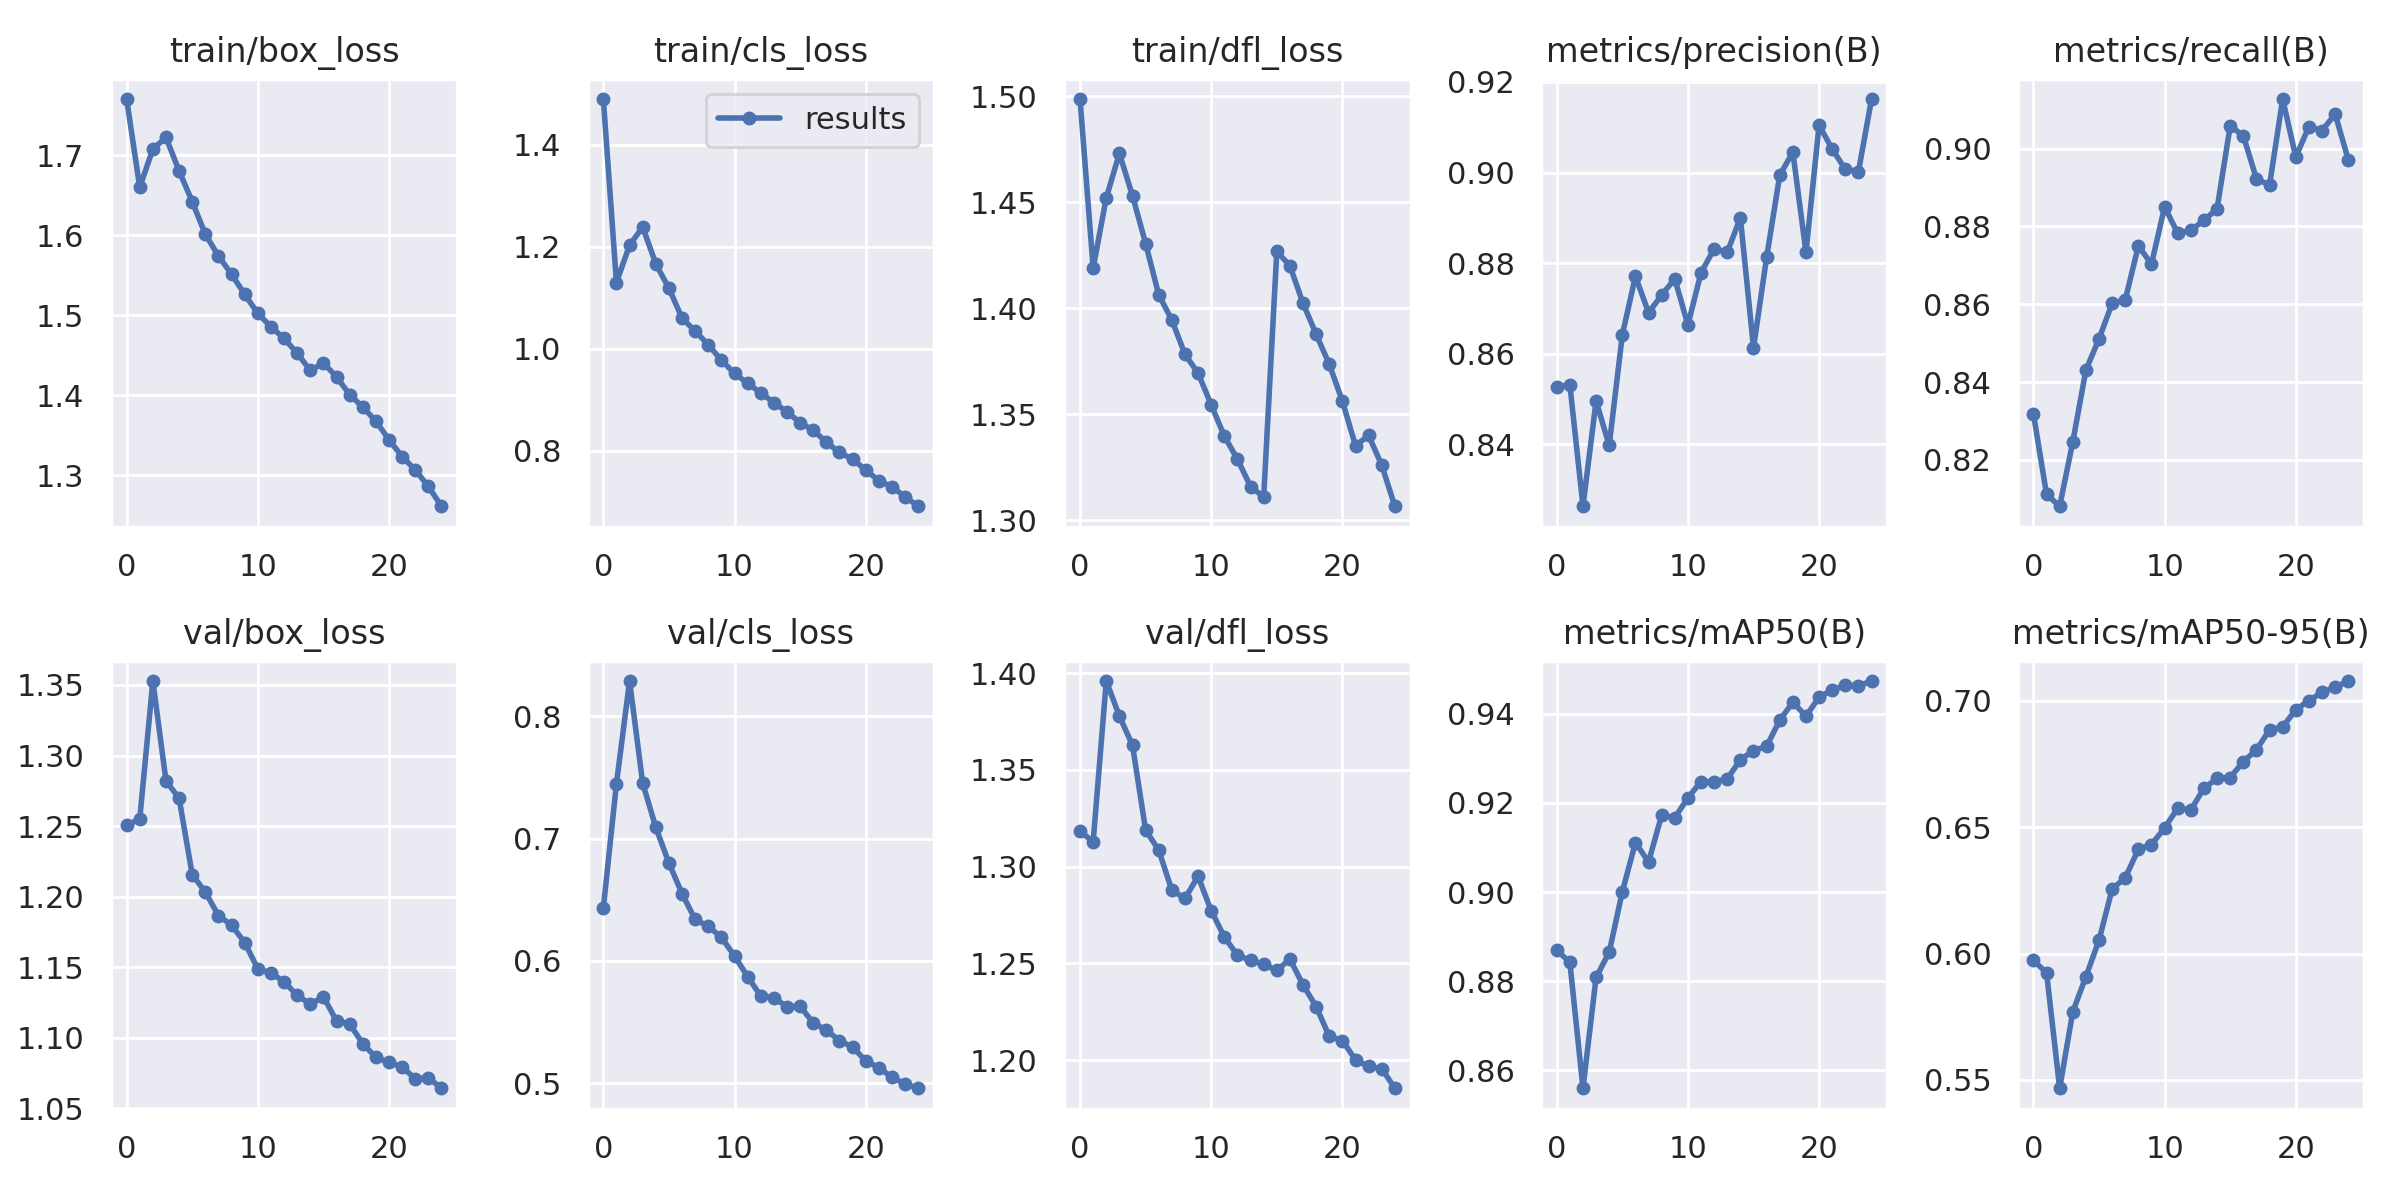

The file beside this chart, header and first rows:
epoch, train/box_loss, train/cls_loss, train/dfl_loss, metrics/precision(B), metrics/recall(B), metrics/mAP50(B), metrics/mAP50-95(B), val/box_loss, val/cls_loss, val/dfl_loss, lr/pg0, lr/pg1, lr/pg2
0, 1.77, 1.489, 1.499, 0.8527, 0.8319, 0.887, 0.5973, 1.25, 0.643, 1.318, 0.07002, 0.003331, 0.003331
1, 1.66, 1.129, 1.419, 0.8532, 0.8111, 0.8843, 0.5924, 1.255, 0.7449, 1.313, 0.03976, 0.0064, 0.0064
2, 1.708, 1.202, 1.452, 0.8263, 0.8081, 0.856, 0.5467, 1.353, 0.8288, 1.396, 0.009231, 0.009206, 0.009206
3, 1.722, 1.238, 1.473, 0.8496, 0.8246, 0.8809, 0.577, 1.282, 0.7453, 1.378, 0.008812, 0.008812, 0.008812
4, 1.68, 1.166, 1.453, 0.8398, 0.8431, 0.8865, 0.5909, 1.27, 0.7091, 1.363, 0.008812, 0.008812, 0.008812
5, 1.642, 1.118, 1.431, 0.8642, 0.8511, 0.9001, 0.6053, 1.216, 0.68, 1.319, 0.008416, 0.008416, 0.008416
6, 1.601, 1.06, 1.406, 0.8771, 0.8602, 0.9111, 0.6255, 1.203, 0.655, 1.308, 0.00802, 0.00802, 0.00802
7, 1.574, 1.034, 1.395, 0.869, 0.8611, 0.9067, 0.63, 1.187, 0.6338, 1.288, 0.007624, 0.007624, 0.007624
8, 1.551, 1.008, 1.378, 0.873, 0.875, 0.9173, 0.6412, 1.18, 0.6282, 1.284, 0.007228, 0.007228, 0.007228
9, 1.526, 0.977, 1.369, 0.8766, 0.8703, 0.9167, 0.6431, 1.167, 0.6191, 1.295, 0.006832, 0.006832, 0.006832
10, 1.502, 0.9513, 1.355, 0.8663, 0.8851, 0.9211, 0.6497, 1.149, 0.604, 1.277, 0.006436, 0.006436, 0.006436
11, 1.486, 0.9318, 1.34, 0.8779, 0.8782, 0.9248, 0.6575, 1.146, 0.587, 1.264, 0.00604, 0.00604, 0.00604
12, 1.471, 0.9133, 1.329, 0.8832, 0.879, 0.9247, 0.6568, 1.14, 0.5712, 1.254, 0.005644, 0.005644, 0.005644
13, 1.453, 0.8941, 1.316, 0.8824, 0.8816, 0.9254, 0.6654, 1.13, 0.5699, 1.252, 0.005248, 0.005248, 0.005248
14, 1.431, 0.8758, 1.311, 0.89, 0.8846, 0.9297, 0.6693, 1.124, 0.5624, 1.25, 0.004852, 0.004852, 0.004852
15, 1.44, 0.8549, 1.427, 0.8613, 0.9058, 0.9317, 0.6696, 1.129, 0.563, 1.246, 0.004456, 0.004456, 0.004456
16, 1.423, 0.8399, 1.42, 0.8813, 0.9033, 0.9327, 0.6759, 1.112, 0.5492, 1.252, 0.00406, 0.00406, 0.00406
17, 1.401, 0.8165, 1.402, 0.8994, 0.8923, 0.9386, 0.6805, 1.11, 0.5434, 1.239, 0.003664, 0.003664, 0.003664
18, 1.385, 0.7964, 1.388, 0.9045, 0.8906, 0.9426, 0.6885, 1.096, 0.5346, 1.228, 0.003268, 0.003268, 0.003268
19, 1.368, 0.783, 1.374, 0.8824, 0.9128, 0.9395, 0.6896, 1.086, 0.5295, 1.212, 0.002872, 0.002872, 0.002872
20, 1.345, 0.7619, 1.356, 0.9104, 0.8978, 0.9437, 0.6964, 1.082, 0.5181, 1.21, 0.002476, 0.002476, 0.002476
21, 1.324, 0.741, 1.335, 0.9052, 0.9057, 0.9453, 0.7, 1.079, 0.5125, 1.2, 0.00208, 0.00208, 0.00208
22, 1.307, 0.7288, 1.34, 0.9007, 0.9046, 0.9464, 0.7033, 1.071, 0.5048, 1.197, 0.001684, 0.001684, 0.001684
23, 1.286, 0.7097, 1.326, 0.9002, 0.9089, 0.9463, 0.7053, 1.071, 0.4993, 1.196, 0.001288, 0.001288, 0.001288
24, 1.262, 0.6908, 1.307, 0.9162, 0.8972, 0.9473, 0.7078, 1.064, 0.4957, 1.185, 0.000892, 0.000892, 0.000892
